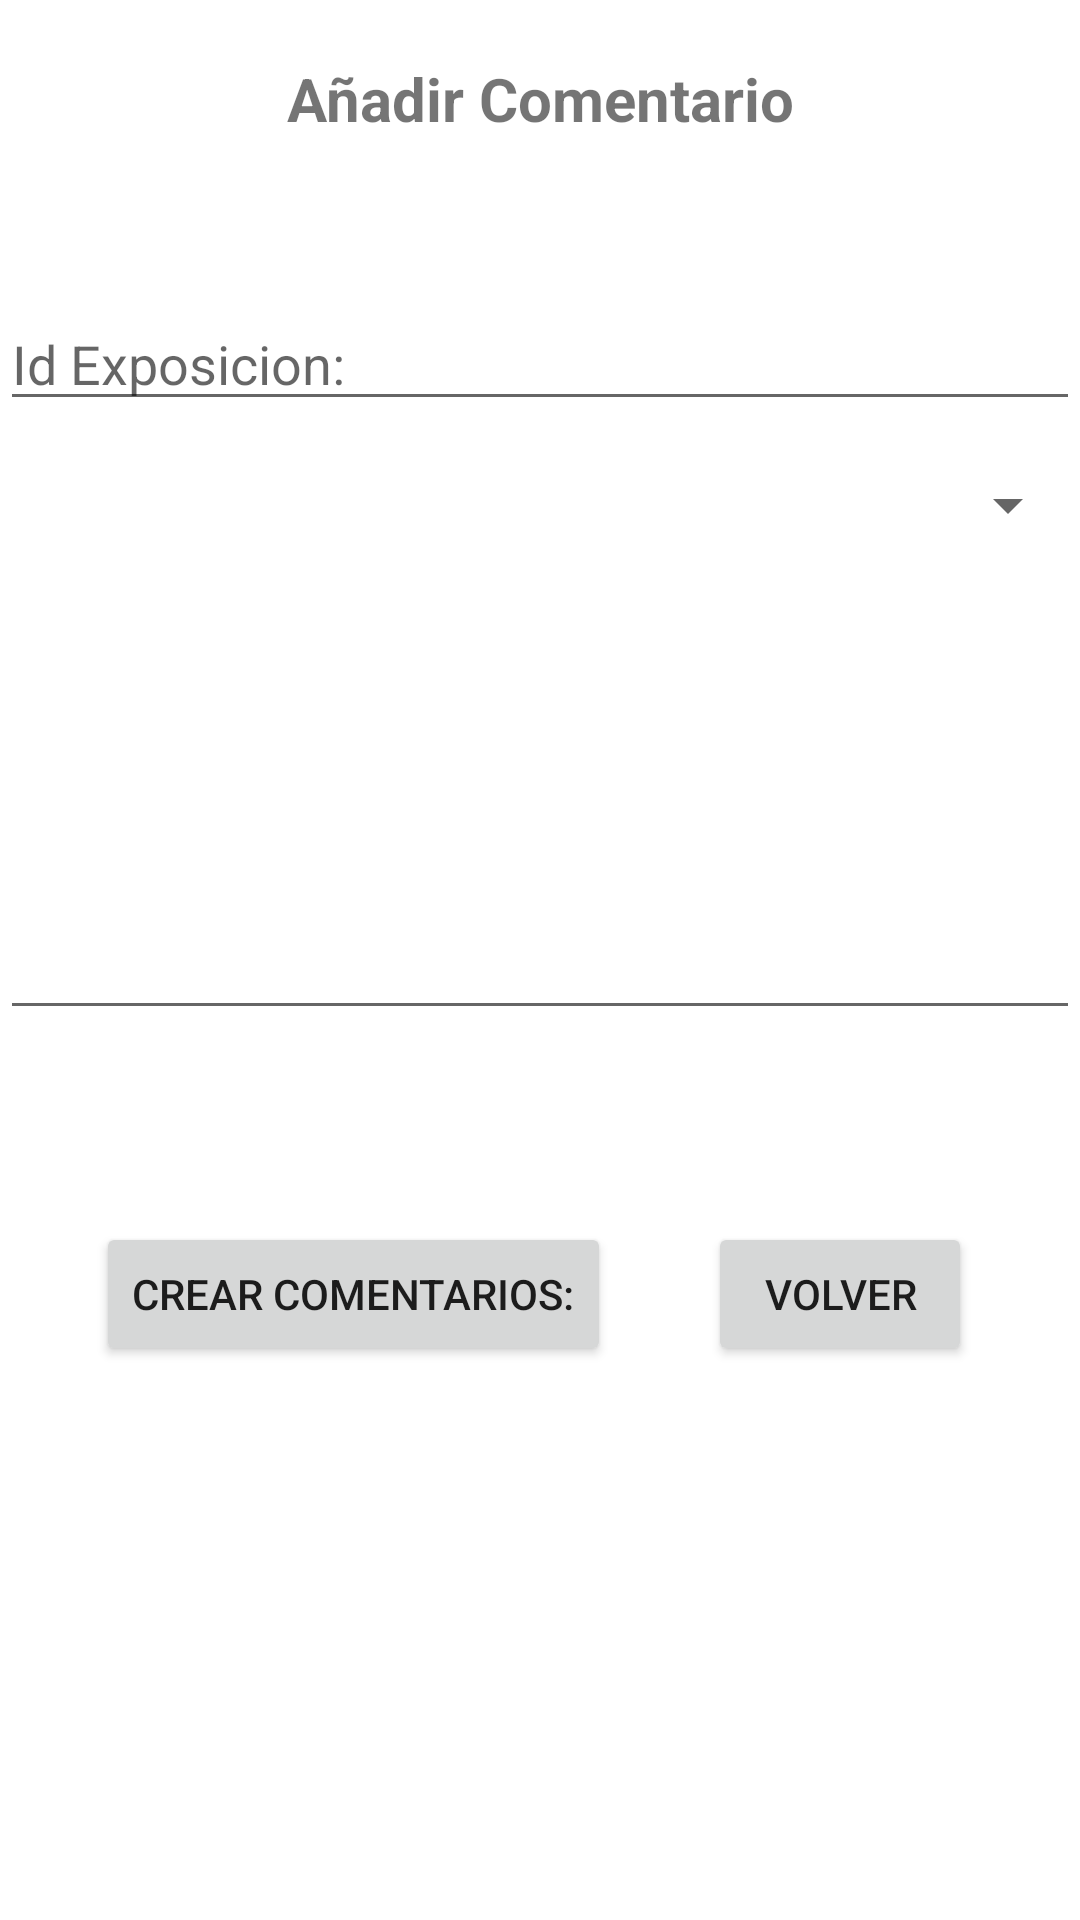

Layout XML and referenced resources for this Android screen:
<!-- AndroidManifest.xml: application theme Theme.AplicacionFinalMovilesGestionSalas -->
<!-- res/layout/fragment_crear_comentarios.xml -->
<?xml version="1.0" encoding="utf-8"?>
<FrameLayout xmlns:android="http://schemas.android.com/apk/res/android"
    xmlns:tools="http://schemas.android.com/tools"
    android:layout_width="match_parent"
    android:layout_height="match_parent"
    xmlns:app="http://schemas.android.com/apk/res-auto"
    tools:context=".Vistas.CrearComentariosFragment">

    <LinearLayout
        android:layout_width="match_parent"
        android:layout_height="match_parent"
        android:orientation="vertical">

        <TextView
            android:id="@+id/textView"
            android:layout_width="match_parent"
            android:layout_height="66dp"
            android:text="@string/anadirComentario"
            android:textStyle="bold"
            android:gravity="center"
            android:textSize="20sp"
            android:layout_marginBottom="30dp"/>

        <EditText
            android:id="@+id/tx_addIdExposicionComent"
            android:layout_width="match_parent"
            android:layout_height="wrap_content"
            android:ems="10"
            android:hint="@string/idExposicion"
            android:inputType="number"
            android:layout_marginTop="3dp"
            android:layout_marginBottom="3dp"/>


        <Spinner
            android:id="@+id/sp_trabajos"
            android:layout_width="match_parent"
            android:layout_height="50dp" />

        <EditText
            android:id="@+id/tx_modComent"
            android:layout_width="match_parent"
            android:layout_height="150dp"
            android:ems="10"
            android:inputType="textPersonName" />

        <androidx.constraintlayout.widget.ConstraintLayout
            android:layout_width="match_parent"
            android:layout_height="match_parent">

            <Button
                android:id="@+id/bt_modComentario"
                android:layout_width="wrap_content"
                android:layout_height="wrap_content"
                android:layout_marginStart="32dp"
                android:layout_marginLeft="32dp"
                android:layout_marginTop="64dp"
                android:text="@string/crearComentarios"
                app:layout_constraintStart_toStartOf="parent"
                app:layout_constraintTop_toTopOf="parent" />

            <Button
                android:id="@+id/bt_volverComentAdd"
                android:layout_width="wrap_content"
                android:layout_height="wrap_content"
                android:layout_marginTop="64dp"
                android:layout_marginEnd="36dp"
                android:layout_marginRight="36dp"
                android:text="@string/bt_volver"
                app:layout_constraintEnd_toEndOf="parent"
                app:layout_constraintTop_toTopOf="parent" />
        </androidx.constraintlayout.widget.ConstraintLayout>

    </LinearLayout>

</FrameLayout>
<!-- resources referenced by this layout -->
<resources>
  <string name="anadirComentario">Añadir Comentario</string>
  <string name="bt_volver">Volver</string>
  <string name="crearComentarios">Crear comentarios: </string>
  <string name="idExposicion">Id Exposicion: </string>
  <style name="Theme.AplicacionFinalMovilesGestionSalas" parent="Theme.MaterialComponents.DayNight.DarkActionBar">
          
          <item name="colorPrimary">@color/purple_500</item>
          <item name="colorPrimaryVariant">@color/purple_700</item>
          <item name="colorOnPrimary">@color/white</item>
          
          <item name="colorSecondary">@color/teal_200</item>
          <item name="colorSecondaryVariant">@color/teal_700</item>
          <item name="colorOnSecondary">@color/black</item>
          
          <item name="android:statusBarColor" tools:targetApi="l">?attr/colorPrimaryVariant</item>
          
      </style>
  <!-- not gathered from this repository: default colours our renderer supplied (Android Studio template values) -->
  <color name="purple_500">#FF6200EE</color>
  <color name="purple_700">#FF3700B3</color>
  <color name="teal_200">#FF03DAC5</color>
  <color name="teal_700">#FF018786</color>
  <color name="black">#FF000000</color>
  <color name="white">#FFFFFFFF</color>
</resources>
